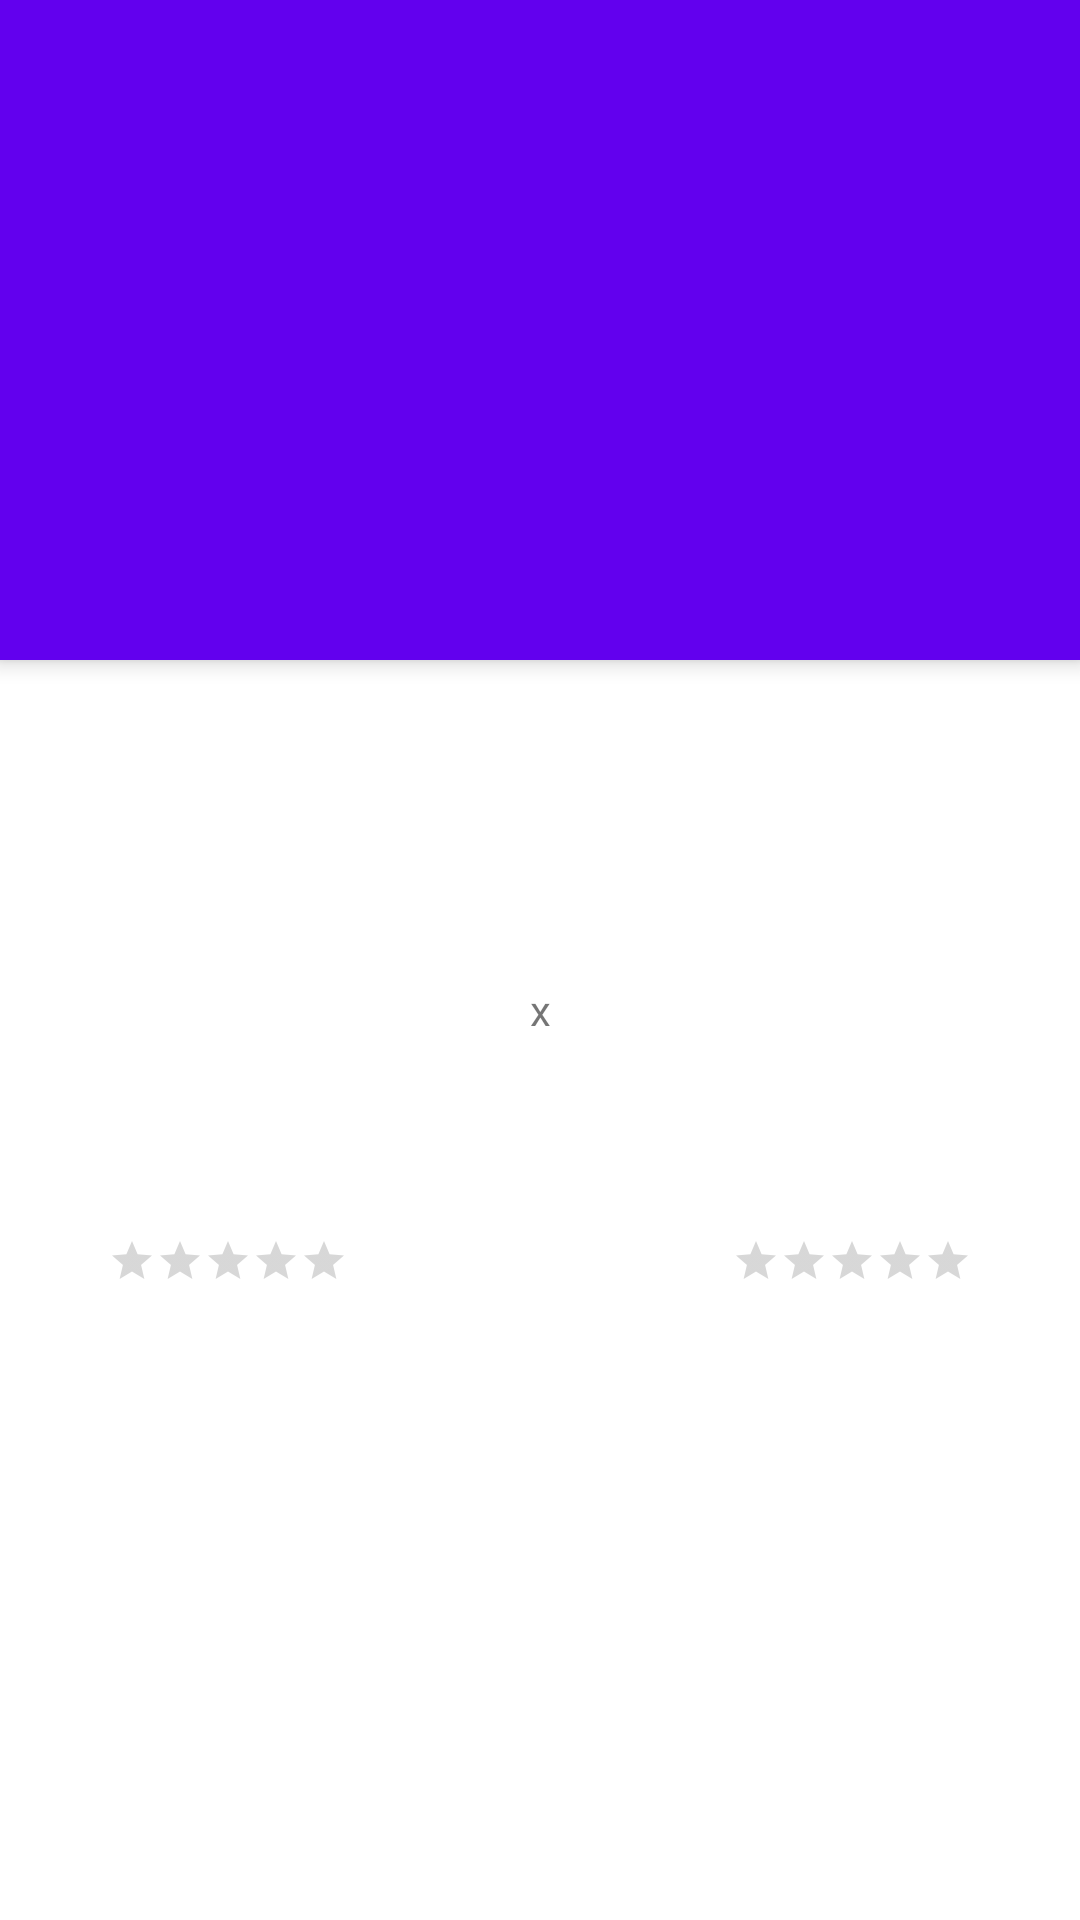

Layout XML and referenced resources for this Android screen:
<!-- AndroidManifest.xml: activity theme Theme.SimuladorSportheca.NoActionBar -->
<!-- res/layout/activity_detail.xml -->
<?xml version="1.0" encoding="utf-8"?>
<androidx.coordinatorlayout.widget.CoordinatorLayout xmlns:android="http://schemas.android.com/apk/res/android"
    xmlns:app="http://schemas.android.com/apk/res-auto"
    xmlns:tools="http://schemas.android.com/tools"
    android:layout_width="match_parent"
    android:layout_height="match_parent"
    android:fitsSystemWindows="true"
    tools:context=".ui.DetailActivity">

    

    <com.google.android.material.appbar.AppBarLayout
        android:layout_width="match_parent"
        android:layout_height="@dimen/app_bar_height"
        android:fitsSystemWindows="true">

        <com.google.android.material.appbar.CollapsingToolbarLayout
            android:layout_width="match_parent"
            android:layout_height="match_parent"
            android:fitsSystemWindows="true"
            app:collapsedTitleTextAppearance="@style/TextAppearance.App.CollapsingToolbar.Collapsed"
            app:expandedTitleTextAppearance="@style/TextAppearance.App.CollapsingToolbar.Expanded">

            <androidx.appcompat.widget.AppCompatImageView
                android:id="@+id/ivPlace"
                android:layout_width="match_parent"
                android:layout_height="match_parent"
                android:fitsSystemWindows="true"
                android:scaleType="centerCrop" />

            <com.google.android.material.appbar.MaterialToolbar
                android:id="@+id/toolbar"
                style="@style/Widget.MaterialComponents.Toolbar.Primary"
                android:layout_width="match_parent"
                android:layout_height="?attr/actionBarSize"
                android:background="@android:color/transparent"
                android:elevation="0dp" />

        </com.google.android.material.appbar.CollapsingToolbarLayout>

    </com.google.android.material.appbar.AppBarLayout>

    <androidx.core.widget.NestedScrollView
        android:layout_width="match_parent"
        android:layout_height="match_parent"
        android:fillViewport="true"
        app:layout_behavior="@string/appbar_scrolling_view_behavior">

        <androidx.constraintlayout.widget.ConstraintLayout
            android:layout_width="match_parent"
            android:layout_height="wrap_content">

            <androidx.appcompat.widget.AppCompatImageView
                android:id="@+id/ivHomeTeam"
                android:layout_width="@dimen/img_team"
                android:layout_height="@dimen/img_team"
                android:layout_marginStart="@dimen/margin_default"
                android:layout_marginTop="@dimen/margin_default"
                app:layout_constraintStart_toStartOf="parent"
                app:layout_constraintTop_toBottomOf="@+id/tvDescription"
                tools:srcCompat="@tools:sample/avatars" />

            <com.google.android.material.textview.MaterialTextView
                android:id="@+id/tvDescription"
                android:layout_width="0dp"
                android:layout_height="wrap_content"
                android:layout_marginStart="@dimen/margin_default"
                android:layout_marginTop="@dimen/margin_default"
                android:layout_marginEnd="@dimen/margin_default"
                android:gravity="center"
                android:textAppearance="@style/TextAppearance.AppCompat.Medium"
                app:layout_constraintEnd_toEndOf="parent"
                app:layout_constraintStart_toStartOf="parent"
                app:layout_constraintTop_toTopOf="parent"
                tools:text="Match Description" />

            <androidx.appcompat.widget.AppCompatRatingBar
                android:id="@+id/rbHomeTeamStars"
                style="@style/Widget.AppCompat.RatingBar.Small"
                android:layout_width="wrap_content"
                android:layout_height="wrap_content"
                android:layout_marginTop="@dimen/margin_default"
                app:layout_constraintEnd_toEndOf="@+id/ivHomeTeam"
                app:layout_constraintStart_toStartOf="@+id/ivHomeTeam"
                app:layout_constraintTop_toBottomOf="@+id/ivHomeTeam" />

            <com.google.android.material.textview.MaterialTextView
                android:id="@+id/tvHomeTeamName"
                android:layout_width="wrap_content"
                android:layout_height="wrap_content"
                android:layout_marginTop="@dimen/margin_default"
                android:textAppearance="@style/TextAppearance.AppCompat.Medium"
                app:layout_constraintEnd_toEndOf="@+id/ivHomeTeam"
                app:layout_constraintStart_toStartOf="@+id/ivHomeTeam"
                app:layout_constraintTop_toBottomOf="@+id/rbHomeTeamStars"
                tools:text="Home Team" />

            <com.google.android.material.textview.MaterialTextView
                android:id="@+id/tvHomeTeamScore"
                android:layout_width="wrap_content"
                android:layout_height="wrap_content"
                android:gravity="center"
                android:textAppearance="@style/TextAppearance.AppCompat.Large"
                app:layout_constraintBottom_toBottomOf="@+id/ivHomeTeam"
                app:layout_constraintEnd_toStartOf="@+id/tvVersus"
                app:layout_constraintStart_toEndOf="@+id/ivHomeTeam"
                app:layout_constraintTop_toTopOf="@+id/ivHomeTeam"
                tools:text="99" />

            <com.google.android.material.textview.MaterialTextView
                android:id="@+id/tvVersus"
                android:layout_width="wrap_content"
                android:layout_height="wrap_content"
                android:gravity="center"
                android:text="@string/txt_versus"
                app:layout_constraintBottom_toBottomOf="@+id/ivHomeTeam"
                app:layout_constraintEnd_toEndOf="parent"
                app:layout_constraintStart_toStartOf="parent"
                app:layout_constraintTop_toTopOf="@+id/ivHomeTeam" />

            <androidx.appcompat.widget.AppCompatImageView
                android:id="@+id/ivAwayTeam"
                android:layout_width="@dimen/img_team"
                android:layout_height="@dimen/img_team"
                android:layout_marginTop="@dimen/margin_default"
                android:layout_marginEnd="@dimen/margin_default"
                app:layout_constraintEnd_toEndOf="parent"
                app:layout_constraintTop_toBottomOf="@+id/tvDescription"
                tools:srcCompat="@tools:sample/avatars" />

            <androidx.appcompat.widget.AppCompatRatingBar
                android:id="@+id/rbAwayTeamStars"
                style="@style/Widget.AppCompat.RatingBar.Small"
                android:layout_width="wrap_content"
                android:layout_height="wrap_content"
                android:layout_marginTop="@dimen/margin_default"
                app:layout_constraintEnd_toEndOf="@+id/ivAwayTeam"
                app:layout_constraintStart_toStartOf="@+id/ivAwayTeam"
                app:layout_constraintTop_toBottomOf="@+id/ivAwayTeam" />

            <com.google.android.material.textview.MaterialTextView
                android:id="@+id/tvAwayTeamName"
                android:layout_width="wrap_content"
                android:layout_height="wrap_content"
                android:layout_marginTop="@dimen/margin_default"
                android:textAppearance="@style/TextAppearance.AppCompat.Medium"
                app:layout_constraintEnd_toEndOf="@+id/ivAwayTeam"
                app:layout_constraintStart_toStartOf="@+id/ivAwayTeam"
                app:layout_constraintTop_toBottomOf="@+id/rbAwayTeamStars"
                tools:text="Away Team" />

            <com.google.android.material.textview.MaterialTextView
                android:id="@+id/tvAwayTeamScore"
                android:layout_width="wrap_content"
                android:layout_height="wrap_content"
                android:gravity="center"
                android:textAppearance="@style/TextAppearance.AppCompat.Large"
                app:layout_constraintBottom_toBottomOf="@+id/ivAwayTeam"
                app:layout_constraintEnd_toStartOf="@+id/ivAwayTeam"
                app:layout_constraintStart_toEndOf="@+id/tvVersus"
                app:layout_constraintTop_toTopOf="@+id/ivAwayTeam"
                tools:text="99" />
        </androidx.constraintlayout.widget.ConstraintLayout>
    </androidx.core.widget.NestedScrollView>

</androidx.coordinatorlayout.widget.CoordinatorLayout>
<!-- resources referenced by this layout -->
<resources>
  <dimen name="app_bar_height">220dp</dimen>
  <dimen name="img_team">120dp</dimen>
  <dimen name="margin_default">16dp</dimen>
  <string name="txt_versus">x</string>
  <style name="TextAppearance.App.CollapsingToolbar.Collapsed" parent="TextAppearance.MaterialComponents.Headline6">
          <item name="android:textColor">?attr/colorOnPrimary</item>
      </style>
  <style name="TextAppearance.App.CollapsingToolbar.Expanded" parent="TextAppearance.MaterialComponents.Headline5">
          <item name="android:textColor">?attr/colorOnPrimary</item>
      </style>
  <style name="Theme.SimuladorSportheca.NoActionBar" parent="Theme.MaterialComponents.DayNight.NoActionBar">
          <item name="android:windowTranslucentStatus">true</item>
      </style>
</resources>
